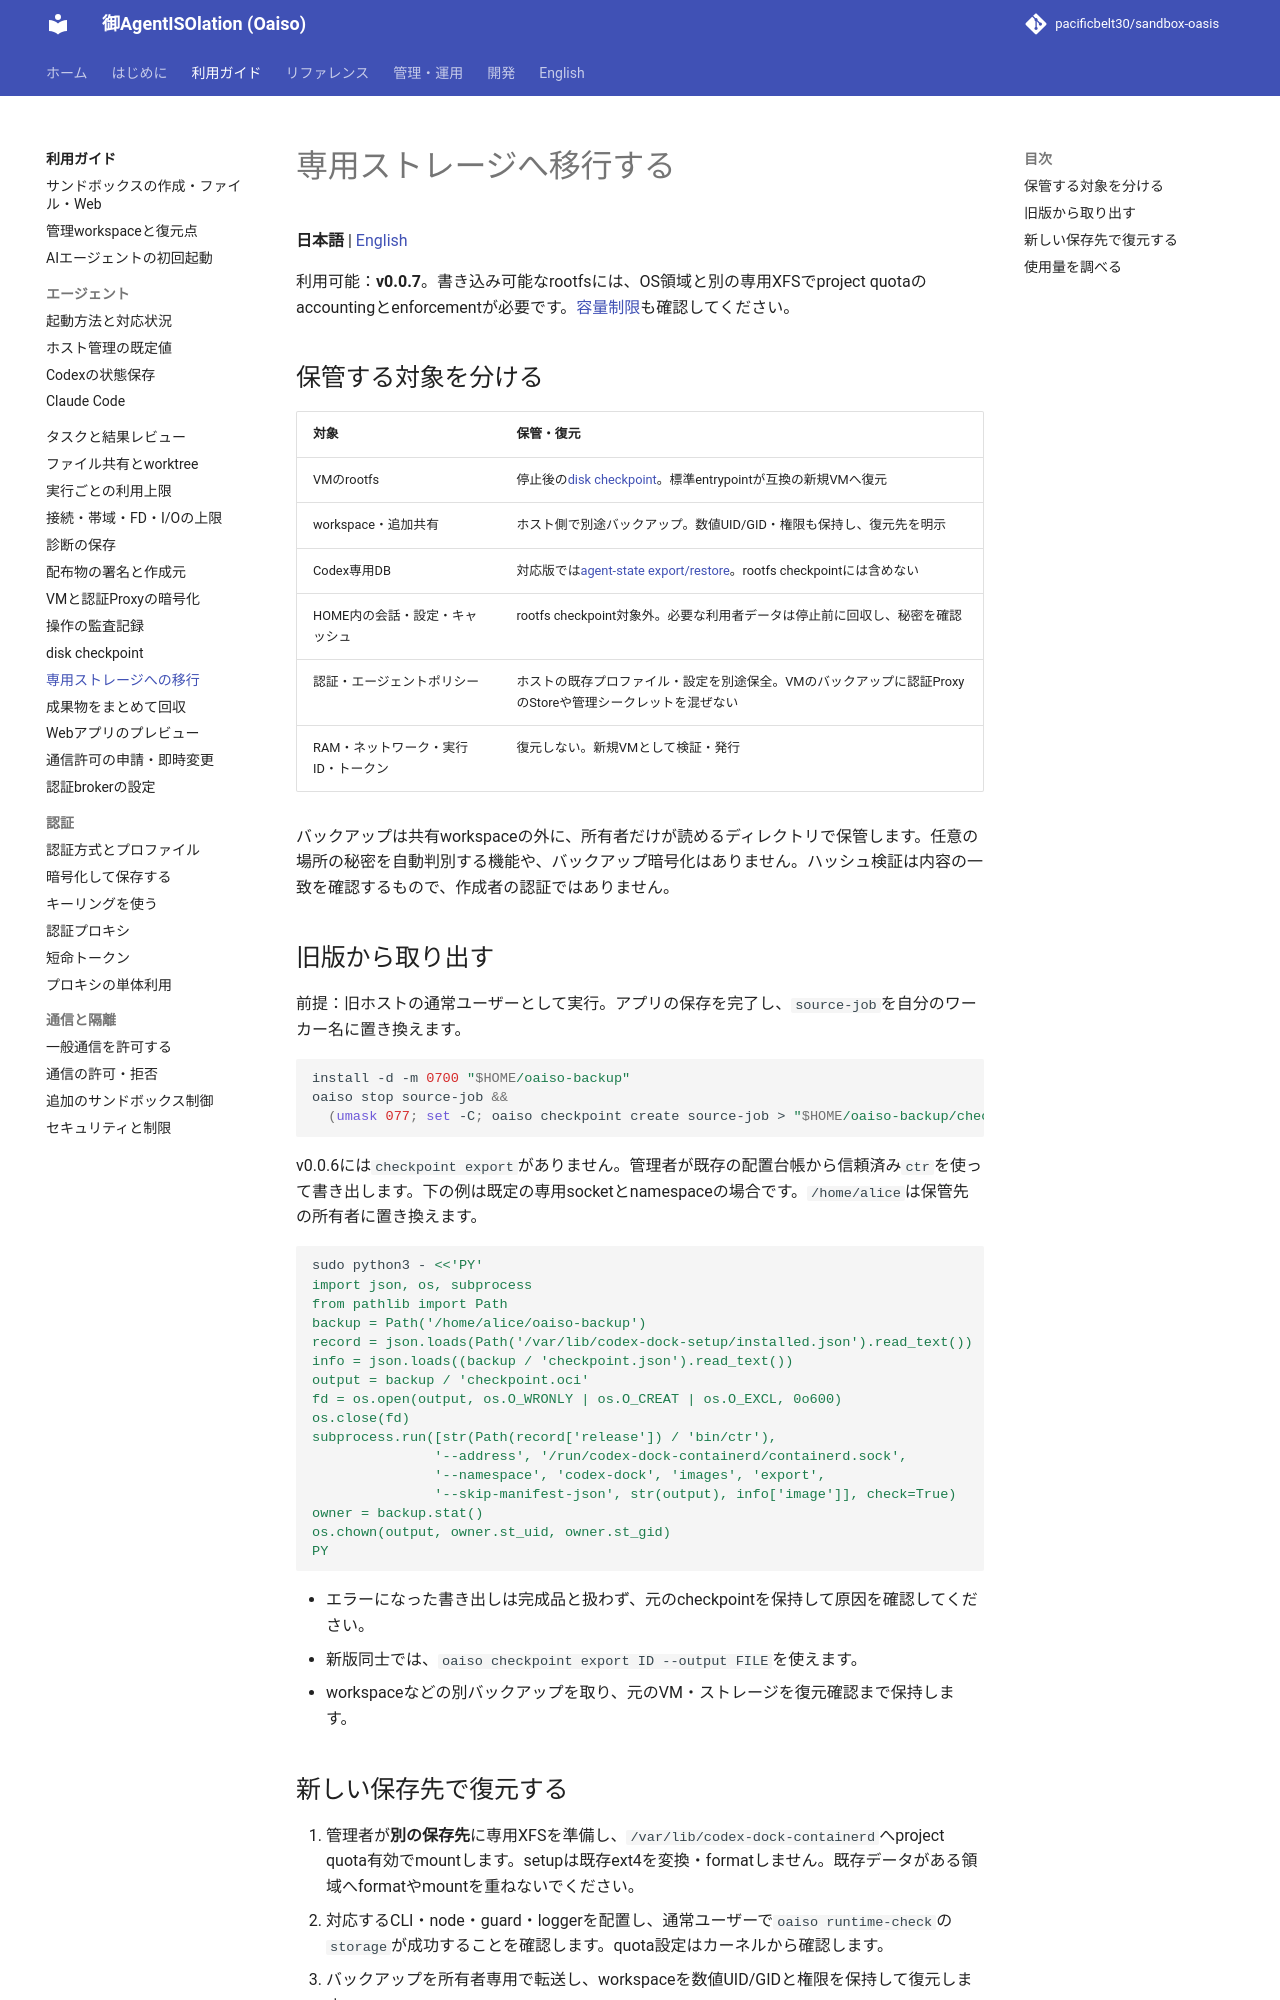

repository: pacificbelt30/sandbox-oasis · page: guides/storage-migration/index.html · generator: mkdocs

# 専用ストレージへ移行する

**日本語** | [English](../en/guides/storage-migration.md)

利用可能：**v0.0.7**。書き込み可能なrootfsには、OS領域と別の専用XFSでproject quotaのaccountingとenforcementが必要です。[容量制限](resource-limits.md)も確認してください。

## 保管する対象を分ける

| 対象 | 保管・復元 |
|---|---|
| VMのrootfs | 停止後の[disk checkpoint](disk-checkpoint.md)。標準entrypointが互換の新規VMへ復元 |
| workspace・追加共有 | ホスト側で別途バックアップ。数値UID/GID・権限も保持し、復元先を明示 |
| Codex専用DB | 対応版では[agent-state export/restore](agent-state.md#バックアップと別vmへの復元)。rootfs checkpointには含めない |
| HOME内の会話・設定・キャッシュ | rootfs checkpoint対象外。必要な利用者データは停止前に回収し、秘密を確認 |
| 認証・エージェントポリシー | ホストの既存プロファイル・設定を別途保全。VMのバックアップに認証ProxyのStoreや管理シークレットを混ぜない |
| RAM・ネットワーク・実行ID・トークン | 復元しない。新規VMとして検証・発行 |

バックアップは共有workspaceの外に、所有者だけが読めるディレクトリで保管します。任意の場所の秘密を自動判別する機能や、バックアップ暗号化はありません。ハッシュ検証は内容の一致を確認するもので、作成者の認証ではありません。

## 旧版から取り出す

前提：旧ホストの通常ユーザーとして実行。アプリの保存を完了し、`source-job`を自分のワーカー名に置き換えます。

```bash
install -d -m 0700 "$HOME/oaiso-backup"
oaiso stop source-job &&
  (umask 077; set -C; oaiso checkpoint create source-job > "$HOME/oaiso-backup/checkpoint.json")
```

v0.0.6には`checkpoint export`がありません。管理者が既存の配置台帳から信頼済み`ctr`を使って書き出します。下の例は既定の専用socketとnamespaceの場合です。`/home/alice`は保管先の所有者に置き換えます。

```bash
sudo python3 - <<'PY'
import json, os, subprocess
from pathlib import Path
backup = Path('/home/alice/oaiso-backup')
record = json.loads(Path('/var/lib/codex-dock-setup/installed.json').read_text())
info = json.loads((backup / 'checkpoint.json').read_text())
output = backup / 'checkpoint.oci'
fd = os.open(output, os.O_WRONLY | os.O_CREAT | os.O_EXCL, 0o600)
os.close(fd)
subprocess.run([str(Path(record['release']) / 'bin/ctr'),
               '--address', '/run/codex-dock-containerd/containerd.sock',
               '--namespace', 'codex-dock', 'images', 'export',
               '--skip-manifest-json', str(output), info['image']], check=True)
owner = backup.stat()
os.chown(output, owner.st_uid, owner.st_gid)
PY
```

- エラーになった書き出しは完成品と扱わず、元のcheckpointを保持して原因を確認してください。
- 新版同士では、`oaiso checkpoint export ID --output FILE`を使えます。
- workspaceなどの別バックアップを取り、元のVM・ストレージを復元確認まで保持します。
